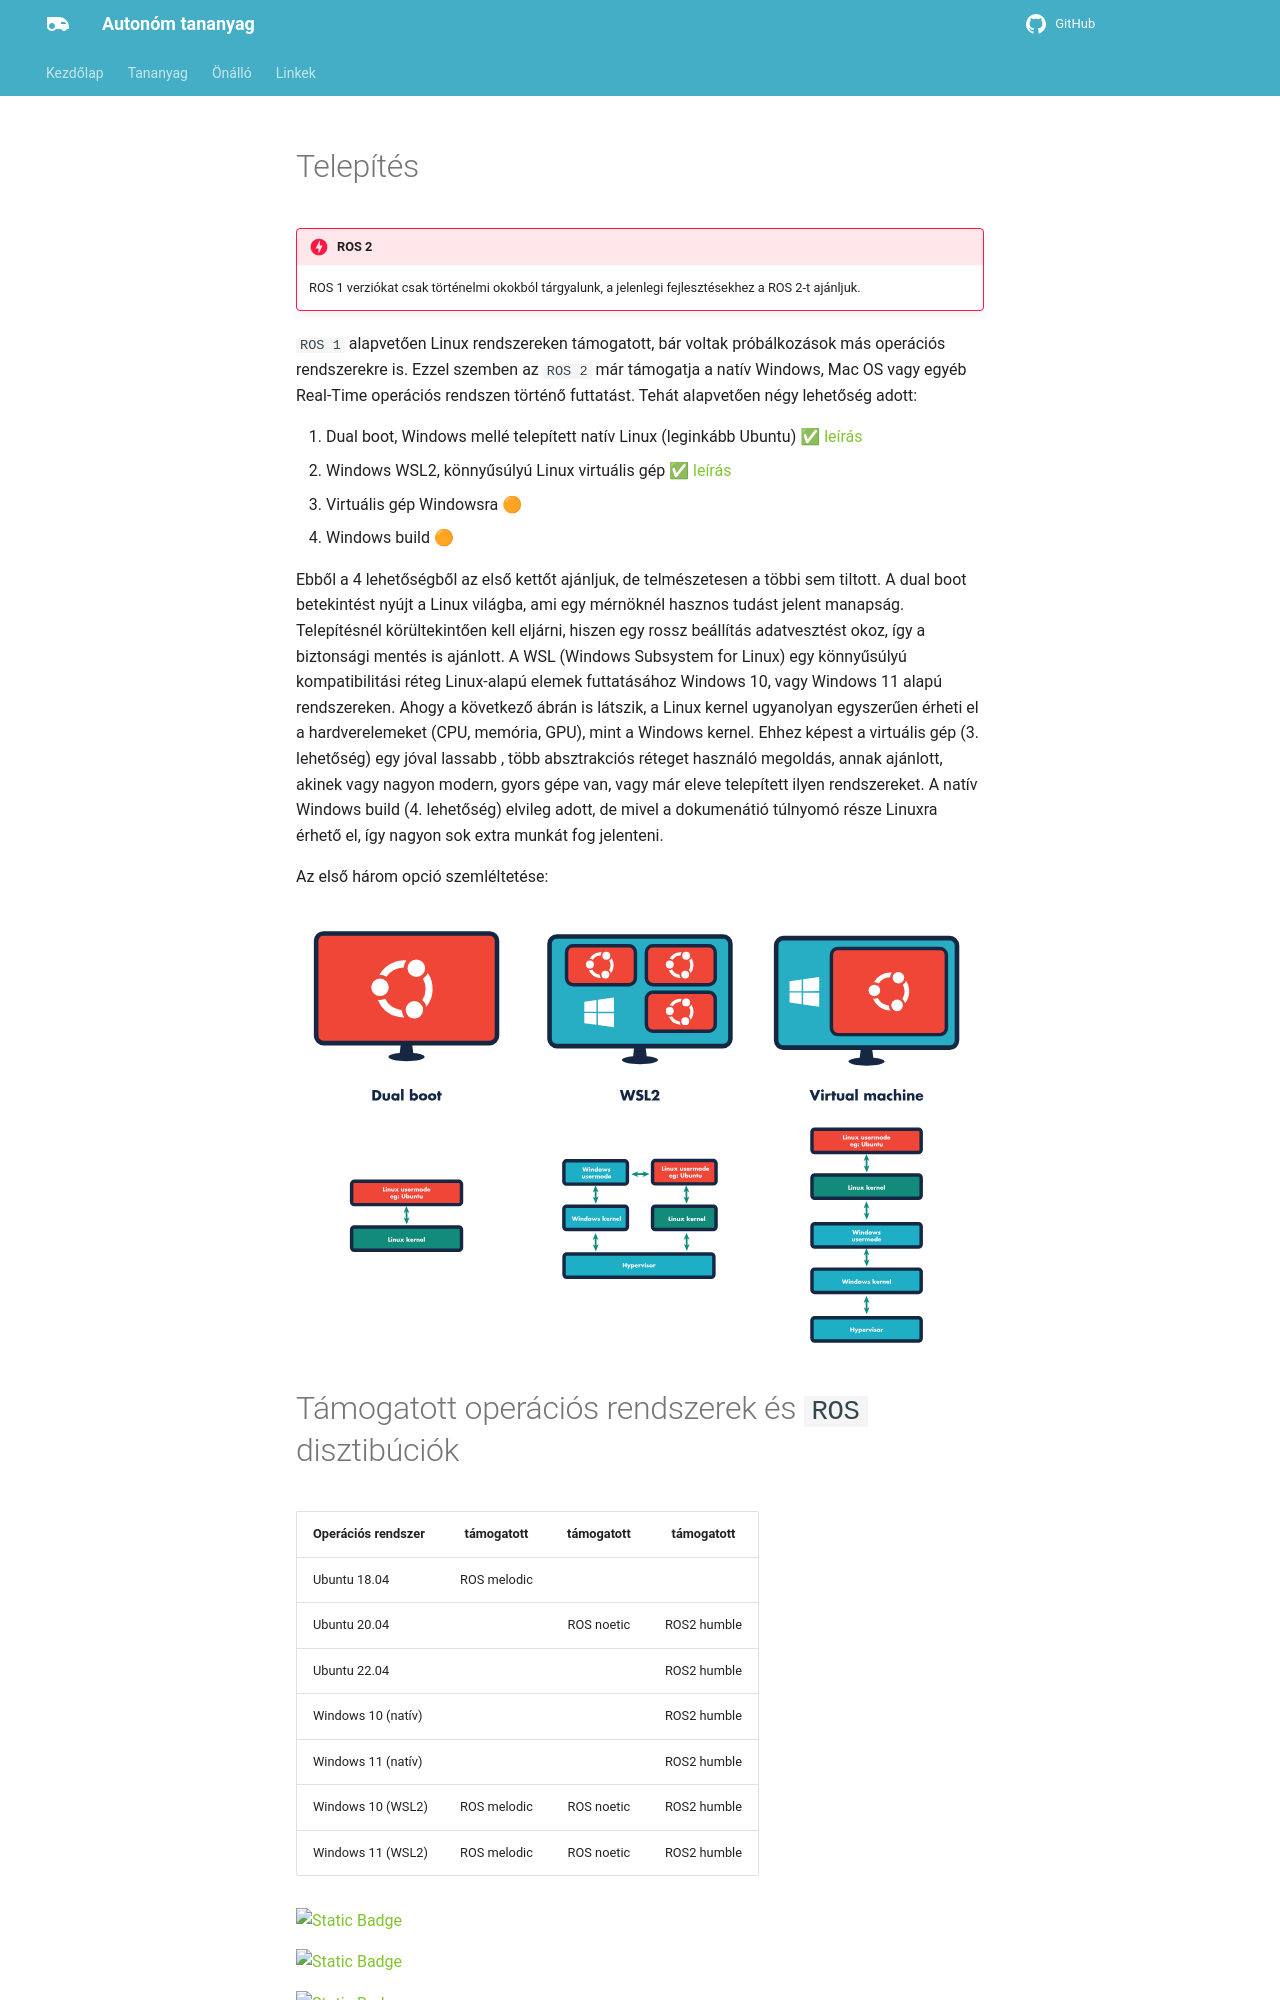

repository: szenergy/autonomous_oktato_anyag · page: telepites/index.html · generator: mkdocs

---
layout: default
title: Telepítés
permalink: /telepites/
---

# Telepítés

!!! danger "ROS 2"

    ROS 1 verziókat csak történelmi okokból tárgyalunk, a jelenlegi fejlesztésekhez a ROS 2-t ajánljuk.

`ROS 1` alapvetően Linux rendszereken támogatott, bár voltak próbálkozások más operációs rendszerekre is. Ezzel szemben az `ROS 2` már támogatja a natív Windows, Mac OS vagy egyéb Real-Time operációs rendszen történő futtatást. Tehát alapvetően négy lehetőség adott:

1. Dual boot, Windows mellé telepített natív Linux (leginkább Ubuntu) ✅ [leírás](https://sze-info.github.io/autonomous_oktato_anyag/docs/telepites/ubuntu)
2. Windows WSL2, könnyűsúlyú Linux virtuális gép ✅ [leírás](https://sze-info.github.io/autonomous_oktato_anyag/docs/telepites/win10)
3. Virtuális gép Windowsra 🟠
4. Windows build 🟠

Ebből a 4 lehetőségből az első kettőt ajánljuk, de telmészetesen a többi sem tiltott. A dual boot betekintést nyújt a Linux világba, ami egy mérnöknél hasznos tudást jelent manapság. Telepítésnél körültekintően kell eljárni, hiszen egy rossz beállítás adatvesztést okoz, így a biztonsági mentés is ajánlott. A WSL (Windows Subsystem for Linux) egy könnyűsúlyú kompatibilitási réteg Linux-alapú elemek futtatásához Windows 10, vagy Windows 11 alapú rendszereken. Ahogy a következő ábrán is látszik, a Linux kernel ugyanolyan egyszerűen érheti el a hardverelemeket (CPU, memória, GPU), mint a Windows kernel. Ehhez képest a virtuális gép (3. lehetőség) egy jóval lassabb , több absztrakciós réteget használó megoldás, annak ajánlott, akinek vagy nagyon modern, gyors gépe van, vagy már eleve telepített ilyen rendszereket. A natív Windows build (4. lehetőség) elvileg adott, de mivel a dokumenátió túlnyomó része Linuxra érhető el, így nagyon sok extra munkát fog jelenteni.

Az első három opció szemléltetése:

![wsl áttekintés](/autonomous_oktato_anyag/assets/images_common/wsl_overview01.svg)
